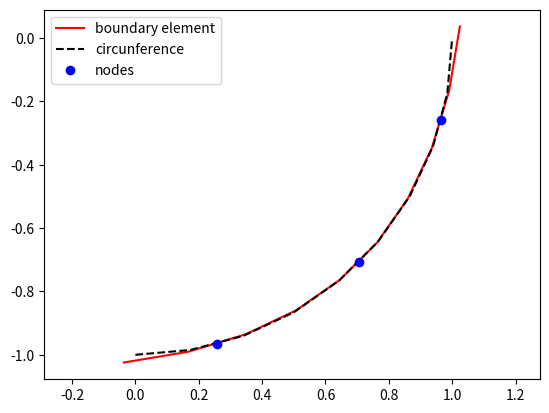
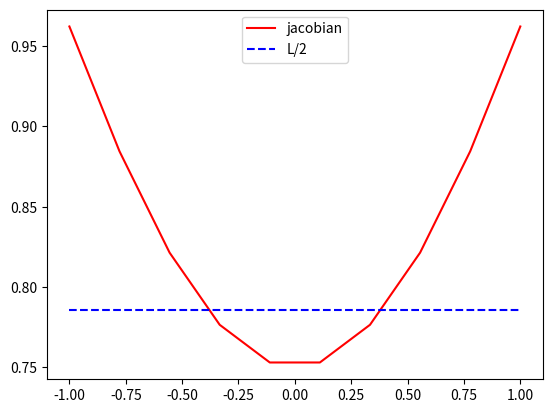

Reproduce these figures in Python, in order.
#!/usr/bin/env python3
# -*- coding: utf-8 -*-
"""
Created on Wed Aug  2 10:36:07 2017

[redacted]
"""

import numpy as np
import matplotlib.pyplot as plt

def compute_dshapefun(xi,eltype):
    if(eltype==1):
        dN1dxi=-0.5 + xi
        dN2dxi=-2*xi
        dN3dxi=0.5 + 1.*xi
    else:
        dN1dxi=3*(-1 + 3*xi)/4
        dN2dxi=-9*xi/2
        dN3dxi=3*(1 + 3*xi)/4
    return  dN1dxi,dN2dxi,dN3dxi

def compute_shapefun(xi,eltype):
    if(eltype==1):
        N1 = 0.5*xi*(xi-1)
        N2 = 1-xi**2
        N3 = 0.5*xi*(xi+1)
    else:
        N1 = xi*(9/8*xi-3/4)
        N2 = 1-9/4*xi**2
        N3 = xi*(9/8*xi+3/4)
    return N1,N2,N3



    
R=1

eltype=2; # eltype = 1 = > continuous, eltype = 2 => discontinuous

if(eltype==2):
    thetas=np.array([-15,-45,-75])
else:
    thetas=np.array([0,-45,-90])
    


x1=R*np.cos(thetas[0]*np.pi/180)
x2=R*np.cos(thetas[1]*np.pi/180)
x3=R*np.cos(thetas[2]*np.pi/180)
y1=R*np.sin(thetas[0]*np.pi/180)
y2=R*np.sin(thetas[1]*np.pi/180)
y3=R*np.sin(thetas[2]*np.pi/180)
L=np.pi/2*R # Length of the segment
vetx=np.array([x1,x2,x3]) # x node coordinates
vety=np.array([y1,y2,y3]) # y node coordinates
xi=np.linspace(-1,1,10)
ngp=len(xi)
L2=L/2*np.ones(ngp)
dgamadxi=np.zeros(ngp)
x=np.zeros(ngp)
y=np.zeros(ngp)
xcirc=np.zeros(ngp)
ycirc=np.zeros(ngp)

for i in range(ngp):
    dN1dxi,dN2dxi,dN3dxi=compute_dshapefun(xi[i],eltype)
    N1,N2,N3=compute_shapefun(xi[i],eltype)
    x[i]=N1*x1+N2*x2+N3*x3
    y[i]=N1*y1+N2*y2+N3*y3
    dxdxi=dN1dxi*x1+dN2dxi*x2+dN3dxi*x3
    dydxi=dN1dxi*y1+dN2dxi*y2+dN3dxi*y3
    dgamadxi[i]=np.sqrt(dxdxi**2+dydxi**2)
    theta=(xi[i]-1)*45
    xcirc[i]=R*np.cos(theta*np.pi/180)
    ycirc[i]=R*np.sin(theta*np.pi/180)

plt.figure()
plt.plot(x,y,'r-',label='boundary element');
plt.plot(xcirc,ycirc,'k--',label='circunference');
plt.plot(vetx,vety,'bo',label='nodes');
plt.axis("equal")
plt.legend(loc="upper left",fancybox="true")

plt.show()
plt.figure()
plt.plot(xi,dgamadxi,'r-',label='jacobian')
plt.plot(xi,L2,'b--',label='L/2')
plt.legend(loc="upper center",fancybox="true")
plt.show()

